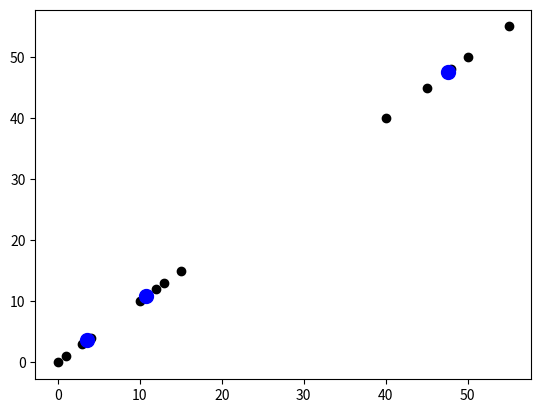

Write the Python code that produced this figure.
import numpy as np
import matplotlib.pyplot as plt


class KMeansWithBandWidth:
    def __init__(self, x, bandWidth):
        self.x = x
        self.r = bandWidth
        self.centers = []
        self.categorize = {}

    @staticmethod
    def uniqueNewCenters(centers):
        uniqueCenters = []
        for i in centers:
            if i not in uniqueCenters:
                uniqueCenters.append(i)
        return uniqueCenters

    @staticmethod
    def euclidean(sample, point):
        return np.linalg.norm(point - sample)

    def updateCenters(self, categorize):
        tempCenters = []
        for cat in categorize.items():
            _, points = cat
            points = points[0]
            points = np.array([j[1] for j in points])
            points = np.ndarray.sum(points, axis=0) / len(points)
            tempCenters.append(list(tuple(points)))
        self.centers = self.uniqueNewCenters(tempCenters)
        return self.centers

    def categorizeData(self):
        categorize = {}
        for center in self.centers:
            categorize[f'{center}'] = []
            tempCat = []
            for j in self.x:
                tempCat.append([self.euclidean(center, j), list(j)])
            tempCat = sorted(tempCat)
            categorize[f'{center}'].append(tempCat[:self.r])
        # print(categorize)
        # print('--'*10)
        return categorize

    def train(self):
        categorize = {}
        # initialize categorize
        for sample in self.x:
            categorize[f'{sample}'] = []
            tempCat = []
            for j in self.x:
                tempCat.append([self.euclidean(sample, j), list(j)])
            tempCat = sorted(tempCat)
            categorize[f'{sample}'].append(tempCat[:self.r])
        while True:
            self.updateCenters(categorize)
            print(self.centers)
            categorize = self.categorizeData()
            if categorize == self.categorize:
                break
            self.categorize = categorize
        return self.categorize


if __name__ == '__main__':
    data = np.array([
        [1, 1], [0, 0], [4, 4], [3, 3],
        [10, 10], [15, 15], [13, 13], [12, 12],
        [50, 50], [55, 55], [40, 40], [45, 45],
        [48, 48]])
    km = KMeansWithBandWidth(data, bandWidth=5)
    km.train()
    centers = np.array(km.centers)
    print(centers, 'centers')
    plt.scatter(data[:, 0], data[:, 1], c='k')
    plt.scatter(centers[:, 0], centers[:, 1], s=100, c='b')
    plt.show()
